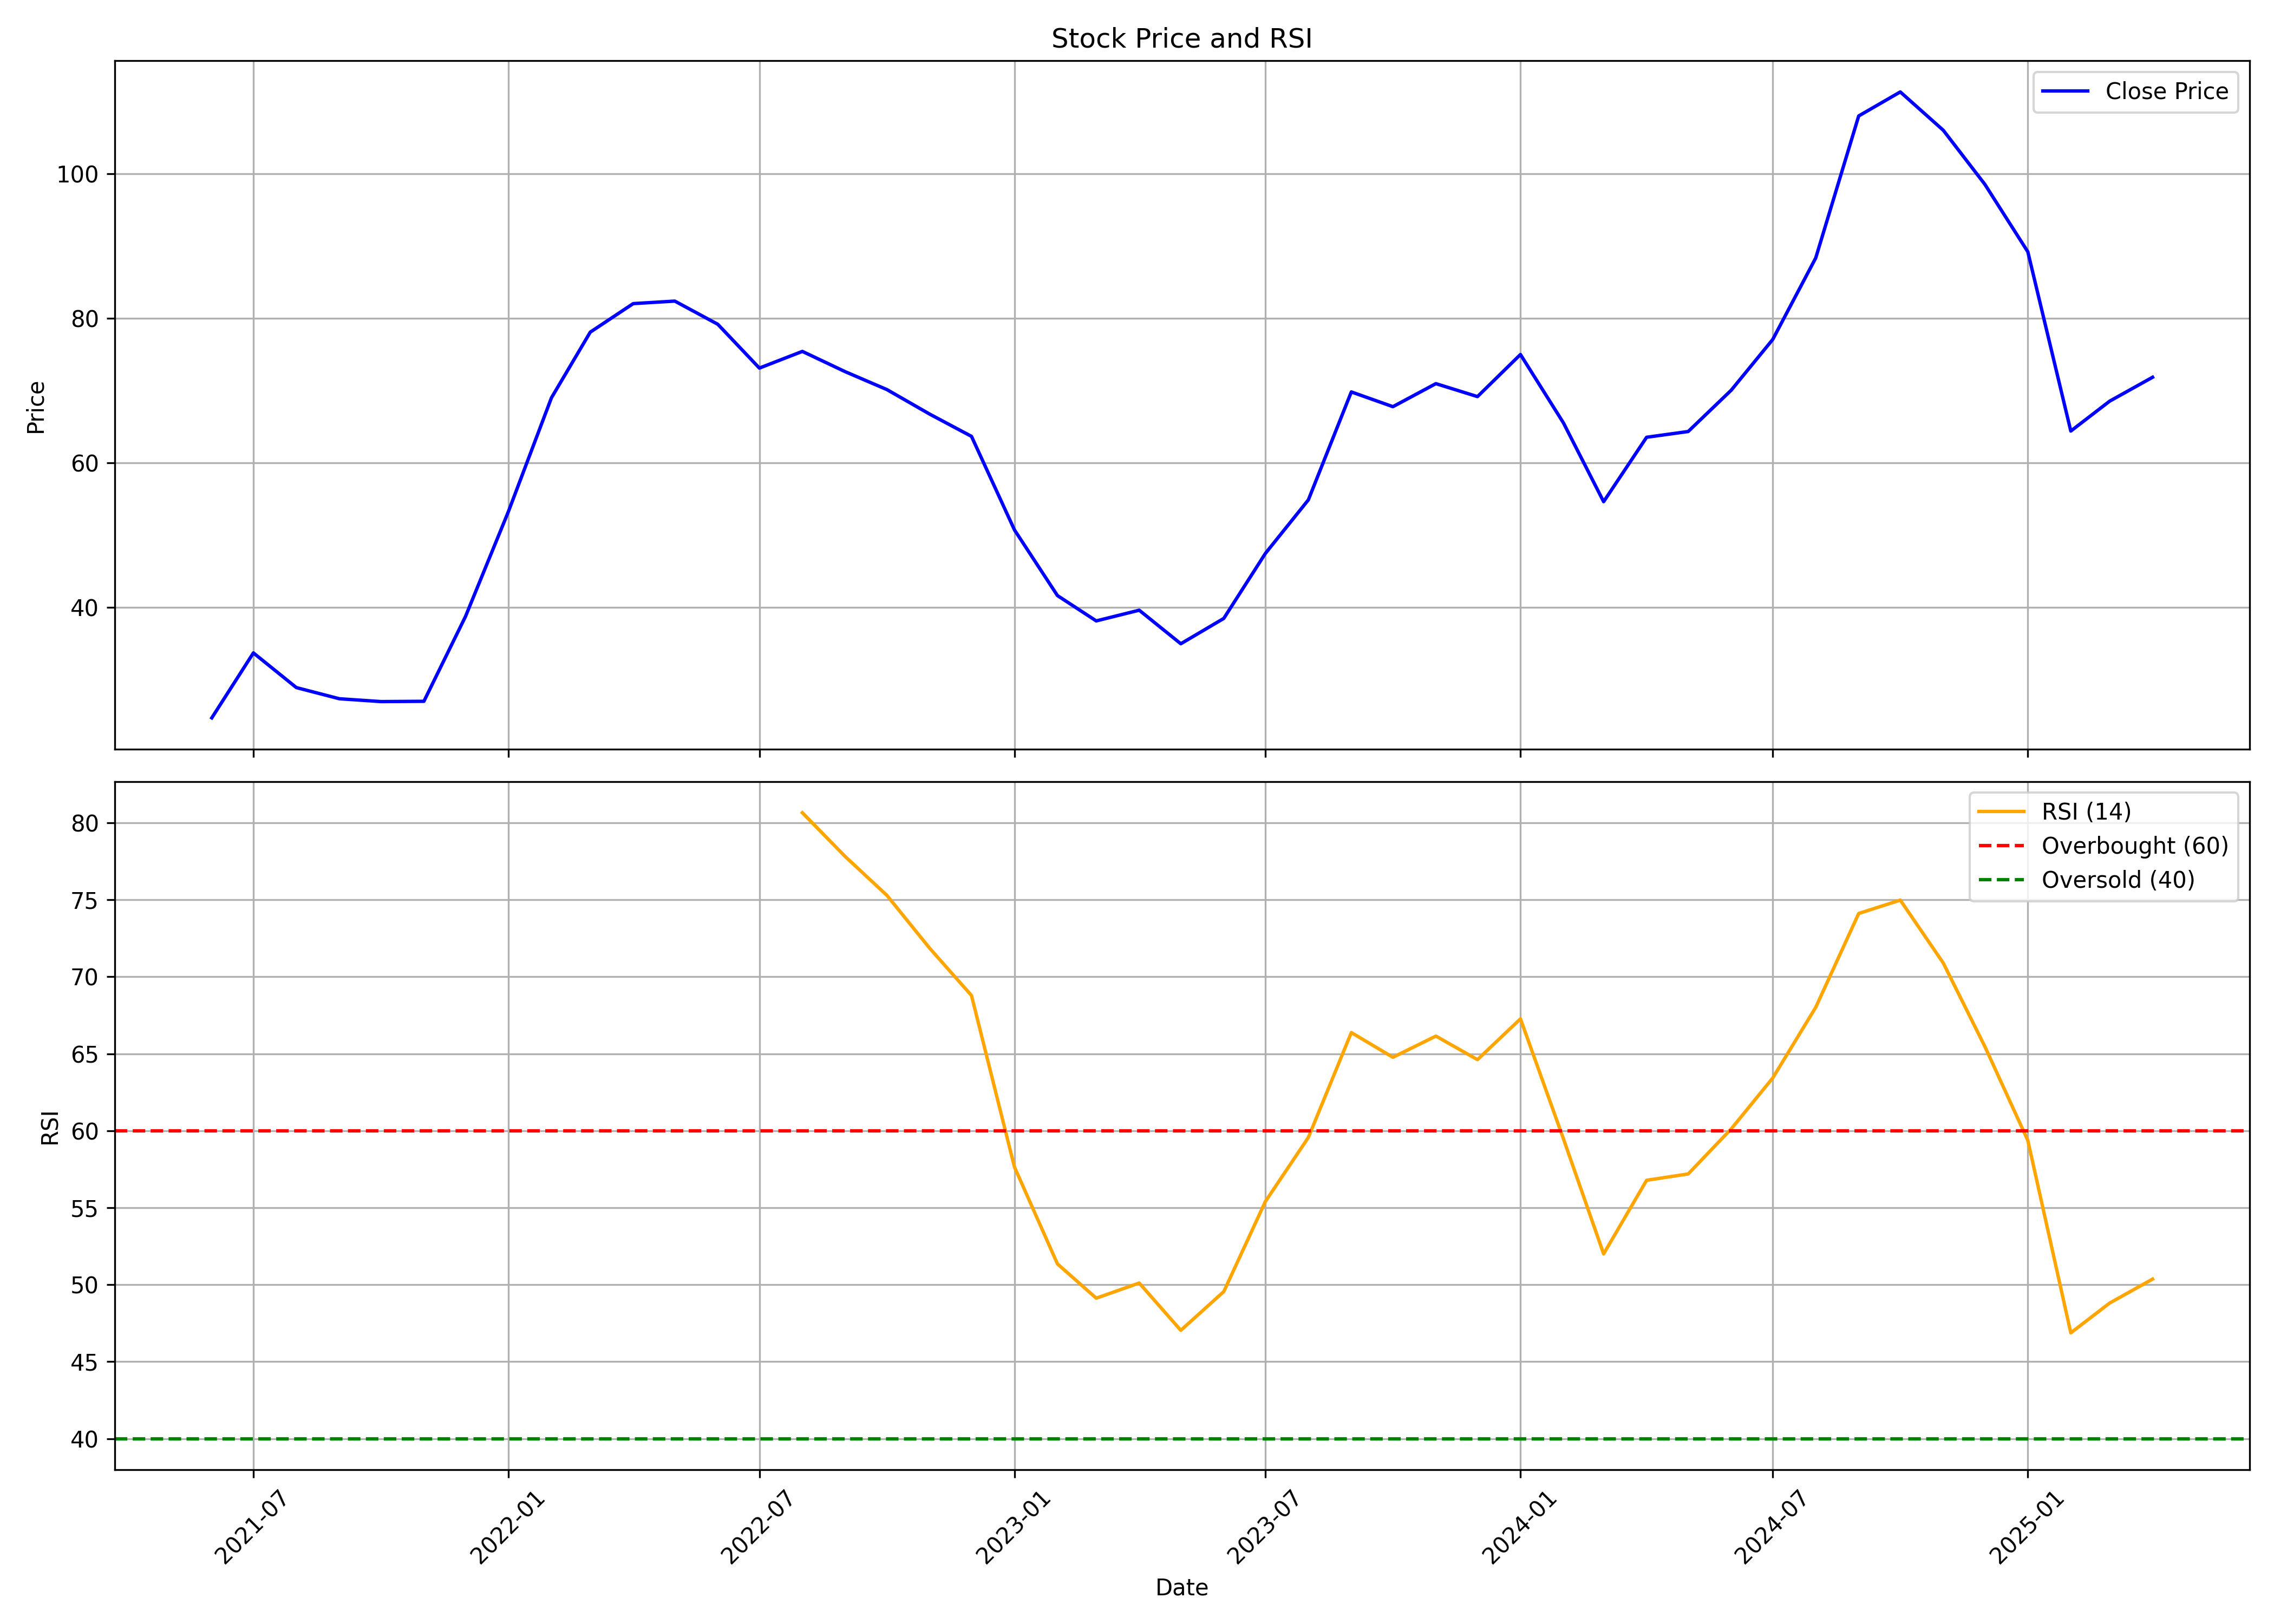

The file beside this chart, header and first rows:
, Unnamed: 0, date, symbol, open, high, low, close, volume, rsi
0, 0, 2021-06-01, ARIHANTCAP, 25.4, 26.67, 21.73, 24.75, 3833465, 
1, 1, 2021-07-01, ARIHANTCAP, 25.11, 36.97, 24.49, 33.74, 14370865, 
2, 2, 2021-08-01, ARIHANTCAP, 34.47, 34.48, 24.51, 28.94, 9908740, 
3, 3, 2021-09-01, ARIHANTCAP, 28.38, 29.97, 26.37, 27.4, 6291030, 
4, 4, 2021-10-01, ARIHANTCAP, 27.6, 30.5, 25.18, 27.01, 5627530, 
5, 5, 2021-11-01, ARIHANTCAP, 27.01, 33.23, 26.48, 27.05, 6486915, 
6, 6, 2021-12-01, ARIHANTCAP, 26.98, 39.94, 26.98, 38.77, 10565660, 
7, 7, 2022-01-01, ARIHANTCAP, 39.34, 56.62, 38.96, 53.3, 21997270, 
8, 8, 2022-02-01, ARIHANTCAP, 53.73, 71.61, 52.64, 69.02, 12881805, 
9, 9, 2022-03-01, ARIHANTCAP, 69.02, 94.35, 69.02, 78.1, 9744475, 
10, 10, 2022-04-01, ARIHANTCAP, 80.41, 94.41, 76.48, 82.05, 11689847, 
11, 11, 2022-05-01, ARIHANTCAP, 82.05, 92.54, 74.65, 82.39, 2619756, 
12, 12, 2022-06-01, ARIHANTCAP, 83.18, 83.18, 71.8, 79.19, 1076322, 
13, 13, 2022-07-01, ARIHANTCAP, 80.32, 81.7, 69.28, 73.13, 2686064, 
14, 14, 2022-08-01, ARIHANTCAP, 73.76, 78.79, 59.69, 75.44, 4744686, 80.65
15, 15, 2022-09-01, ARIHANTCAP, 75.44, 85.61, 69.56, 72.62, 3935728, 77.8
16, 16, 2022-10-01, ARIHANTCAP, 73.26, 76.92, 60.63, 70.15, 3114417, 75.29
17, 17, 2022-11-01, ARIHANTCAP, 71.78, 77.51, 63.19, 66.75, 3816240, 71.84
18, 18, 2022-12-01, ARIHANTCAP, 68.08, 70.1, 54.9, 63.69, 4136612, 68.78
19, 19, 2023-01-01, ARIHANTCAP, 64.62, 68.52, 45.22, 50.75, 5186172, 57.64
20, 20, 2023-02-01, ARIHANTCAP, 50.6, 52.28, 41.12, 41.67, 2369111, 51.35
21, 21, 2023-03-01, ARIHANTCAP, 42.66, 44.38, 32.83, 38.16, 3073339, 49.12
22, 22, 2023-04-01, ARIHANTCAP, 38.31, 44.38, 37.67, 39.64, 1569271, 50.11
23, 23, 2023-05-01, ARIHANTCAP, 39.64, 40.48, 34.36, 35, 1034806, 47.04
24, 24, 2023-06-01, ARIHANTCAP, 35.55, 41.82, 33.82, 38.51, 2312206, 49.55
25, 25, 2023-07-01, ARIHANTCAP, 38.31, 51.34, 37.13, 47.49, 7503310, 55.4
26, 26, 2023-08-01, ARIHANTCAP, 48.18, 59.73, 48.18, 54.9, 9391464, 59.56
27, 27, 2023-09-01, ARIHANTCAP, 55.55, 73.07, 53.95, 69.83, 16939157, 66.38
28, 28, 2023-10-01, ARIHANTCAP, 69.83, 80.63, 62.81, 67.79, 10174807, 64.77
29, 29, 2023-11-01, ARIHANTCAP, 68.69, 74.61, 65.3, 70.98, 4414387, 66.15
30, 30, 2023-12-01, ARIHANTCAP, 71.42, 78.64, 66.9, 69.18, 9861874, 64.62
31, 31, 2024-01-01, ARIHANTCAP, 69.63, 76, 66.94, 75.01, 10010355, 67.27
32, 32, 2024-02-01, ARIHANTCAP, 75.61, 83.97, 64.31, 65.55, 16309336, 59.48
33, 33, 2024-03-01, ARIHANTCAP, 66.55, 67.59, 48.98, 54.65, 8568264, 52
34, 34, 2024-04-01, ARIHANTCAP, 55.1, 64.9, 53.31, 63.56, 4354704, 56.78
35, 35, 2024-05-01, ARIHANTCAP, 64.01, 73.66, 56.84, 64.36, 17449499, 57.19
36, 36, 2024-06-01, ARIHANTCAP, 65.8, 76.15, 52.96, 70.06, 13907668, 60.12
37, 37, 2024-07-01, ARIHANTCAP, 70.53, 85.51, 67.15, 77.09, 35193173, 63.43
38, 38, 2024-08-01, ARIHANTCAP, 77.66, 90.47, 70.34, 88.36, 34113745, 68.01
39, 39, 2024-09-01, ARIHANTCAP, 93.66, 123.3, 91.08, 108, 56428615, 74.11
40, 40, 2024-10-01, ARIHANTCAP, 110.0, 124.8, 97.32, 111.3, 21334333, 74.98
41, 41, 2024-11-01, ARIHANTCAP, 112, 117.6, 95.23, 106, 10807425, 70.89
42, 42, 2024-12-01, ARIHANTCAP, 106.1, 116.4, 96.26, 98.54, 9762038, 65.47
43, 43, 2025-01-01, ARIHANTCAP, 99.0, 109, 80.0, 89.21, 8994627, 59.37
44, 44, 2025-02-01, ARIHANTCAP, 90.25, 95.99, 63.15, 64.42, 4602985, 46.87
45, 45, 2025-03-01, ARIHANTCAP, 64.42, 81.0, 58.15, 68.55, 10973273, 48.81
46, 46, 2025-04-01, ARIHANTCAP, 68.53, 75.53, 61.0, 71.86, 3866144, 50.37
